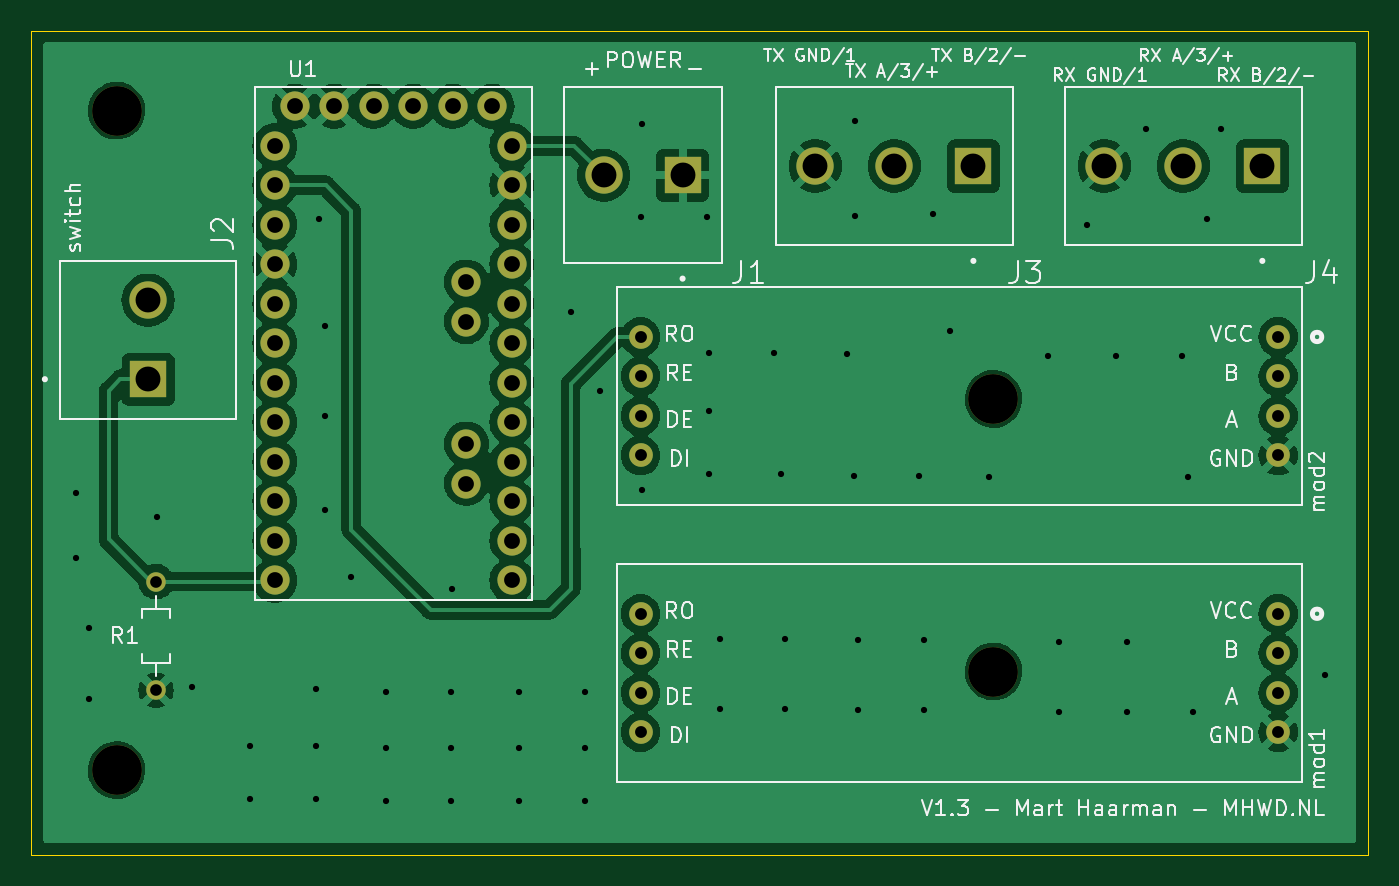
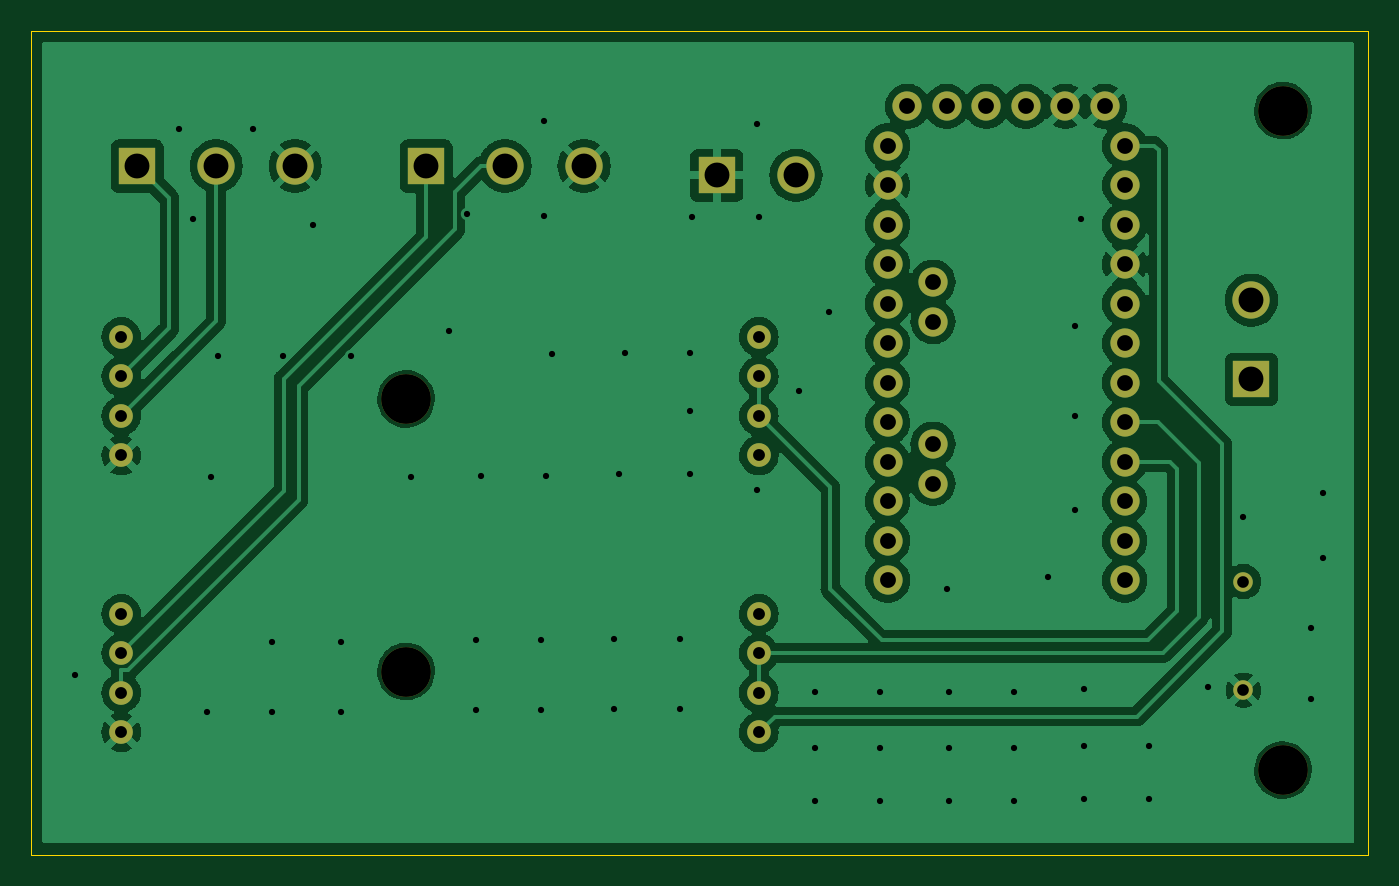
Circuit board: 11 layer files. Board 86.0 x 53.0 mm.
- bottom_mask: dmx_interceptor-B_Mask.gbs (2359 bytes)
- paste: dmx_interceptor-B_Paste.gbp (552 bytes)
- bottom_silk: dmx_interceptor-B_Silkscreen.gbo (2369 bytes)
- bottom_copper: dmx_interceptor-B_bottom.gbl (91689 bytes)
- outline: dmx_interceptor-Edge_Cuts.gm1 (788 bytes)
- top_mask: dmx_interceptor-F_Mask.gts (2359 bytes)
- paste: dmx_interceptor-F_Paste.gtp (552 bytes)
- top_silk: dmx_interceptor-F_Silkscreen.gto (53709 bytes)
- top_copper: dmx_interceptor-F_top.gtl (92919 bytes)
- drill: dmx_interceptor-NPTH.drl (462 bytes)
- drill: dmx_interceptor-PTH.drl (2428 bytes)

=== bottom_mask: dmx_interceptor-B_Mask.gbs ===
G04 #@! TF.GenerationSoftware,KiCad,Pcbnew,7.0.2-6a45011f42~172~ubuntu22.04.1*
G04 #@! TF.CreationDate,2023-05-24T14:11:10+02:00*
G04 #@! TF.ProjectId,dmx_interceptor,646d785f-696e-4746-9572-636570746f72,rev?*
G04 #@! TF.SameCoordinates,Original*
G04 #@! TF.FileFunction,Soldermask,Bot*
G04 #@! TF.FilePolarity,Negative*
%FSLAX46Y46*%
G04 Gerber Fmt 4.6, Leading zero omitted, Abs format (unit mm)*
G04 Created by KiCad (PCBNEW 7.0.2-6a45011f42~172~ubuntu22.04.1) date 2023-05-24 14:11:10*
%MOMM*%
%LPD*%
G01*
G04 APERTURE LIST*
%ADD10C,3.200000*%
%ADD11R,2.400000X2.400000*%
%ADD12C,2.400000*%
%ADD13C,1.524000*%
%ADD14C,1.258000*%
%ADD15C,1.879600*%
G04 APERTURE END LIST*
D10*
X119888000Y-90678000D03*
X119888000Y-108204000D03*
X63500000Y-72136000D03*
X63500000Y-114554000D03*
D11*
X65532000Y-89408000D03*
D12*
X65532000Y-84328000D03*
D11*
X99900000Y-76300000D03*
D12*
X94820000Y-76300000D03*
D11*
X118600000Y-75700000D03*
D12*
X113520000Y-75700000D03*
X108440000Y-75700000D03*
D13*
X138200000Y-86690000D03*
X138200000Y-89230000D03*
X138200000Y-91770000D03*
X138200000Y-94310000D03*
X97200000Y-86690000D03*
X97200000Y-89230000D03*
X97200000Y-91770000D03*
X97200000Y-94310000D03*
D11*
X137180000Y-75700000D03*
D12*
X132100000Y-75700000D03*
X127020000Y-75700000D03*
D14*
X66040000Y-109418000D03*
X66040000Y-102418000D03*
D13*
X138200000Y-104490000D03*
X138200000Y-107030000D03*
X138200000Y-109570000D03*
X138200000Y-112110000D03*
X97200000Y-104490000D03*
X97200000Y-107030000D03*
X97200000Y-109570000D03*
X97200000Y-112110000D03*
D15*
X87650000Y-71860000D03*
X85110000Y-71860000D03*
X82570000Y-71860000D03*
X80030000Y-71860000D03*
X77490000Y-71860000D03*
X74950000Y-71860000D03*
X85999000Y-85703000D03*
X85999000Y-83163000D03*
X85999000Y-96117000D03*
X85999000Y-93577000D03*
X88920000Y-74400000D03*
X88920000Y-76940000D03*
X88920000Y-79480000D03*
X88920000Y-82020000D03*
X88920000Y-84560000D03*
X88920000Y-87100000D03*
X88920000Y-89640000D03*
X88920000Y-92180000D03*
X88920000Y-94720000D03*
X88920000Y-97260000D03*
X88920000Y-99800000D03*
X88920000Y-102340000D03*
X73680000Y-102340000D03*
X73680000Y-99800000D03*
X73680000Y-97260000D03*
X73680000Y-94720000D03*
X73680000Y-92180000D03*
X73680000Y-89640000D03*
X73680000Y-87100000D03*
X73680000Y-84560000D03*
X73680000Y-82020000D03*
X73680000Y-79480000D03*
X73680000Y-76940000D03*
X73680000Y-74400000D03*
M02*

=== paste: dmx_interceptor-B_Paste.gbp ===
G04 #@! TF.GenerationSoftware,KiCad,Pcbnew,7.0.2-6a45011f42~172~ubuntu22.04.1*
G04 #@! TF.CreationDate,2023-05-24T14:11:10+02:00*
G04 #@! TF.ProjectId,dmx_interceptor,646d785f-696e-4746-9572-636570746f72,rev?*
G04 #@! TF.SameCoordinates,Original*
G04 #@! TF.FileFunction,Paste,Bot*
G04 #@! TF.FilePolarity,Positive*
%FSLAX46Y46*%
G04 Gerber Fmt 4.6, Leading zero omitted, Abs format (unit mm)*
G04 Created by KiCad (PCBNEW 7.0.2-6a45011f42~172~ubuntu22.04.1) date 2023-05-24 14:11:10*
%MOMM*%
%LPD*%
G01*
G04 APERTURE LIST*
G04 APERTURE END LIST*
M02*

=== bottom_silk: dmx_interceptor-B_Silkscreen.gbo ===
G04 #@! TF.GenerationSoftware,KiCad,Pcbnew,7.0.2-6a45011f42~172~ubuntu22.04.1*
G04 #@! TF.CreationDate,2023-05-24T14:11:10+02:00*
G04 #@! TF.ProjectId,dmx_interceptor,646d785f-696e-4746-9572-636570746f72,rev?*
G04 #@! TF.SameCoordinates,Original*
G04 #@! TF.FileFunction,Legend,Bot*
G04 #@! TF.FilePolarity,Positive*
%FSLAX46Y46*%
G04 Gerber Fmt 4.6, Leading zero omitted, Abs format (unit mm)*
G04 Created by KiCad (PCBNEW 7.0.2-6a45011f42~172~ubuntu22.04.1) date 2023-05-24 14:11:10*
%MOMM*%
%LPD*%
G01*
G04 APERTURE LIST*
%ADD10C,3.200000*%
%ADD11R,2.400000X2.400000*%
%ADD12C,2.400000*%
%ADD13C,1.524000*%
%ADD14C,1.258000*%
%ADD15C,1.879600*%
G04 APERTURE END LIST*
%LPC*%
D10*
X119888000Y-90678000D03*
X119888000Y-108204000D03*
X63500000Y-72136000D03*
X63500000Y-114554000D03*
D11*
X65532000Y-89408000D03*
D12*
X65532000Y-84328000D03*
D11*
X99900000Y-76300000D03*
D12*
X94820000Y-76300000D03*
D11*
X118600000Y-75700000D03*
D12*
X113520000Y-75700000D03*
X108440000Y-75700000D03*
D13*
X138200000Y-86690000D03*
X138200000Y-89230000D03*
X138200000Y-91770000D03*
X138200000Y-94310000D03*
X97200000Y-86690000D03*
X97200000Y-89230000D03*
X97200000Y-91770000D03*
X97200000Y-94310000D03*
D11*
X137180000Y-75700000D03*
D12*
X132100000Y-75700000D03*
X127020000Y-75700000D03*
D14*
X66040000Y-109418000D03*
X66040000Y-102418000D03*
D13*
X138200000Y-104490000D03*
X138200000Y-107030000D03*
X138200000Y-109570000D03*
X138200000Y-112110000D03*
X97200000Y-104490000D03*
X97200000Y-107030000D03*
X97200000Y-109570000D03*
X97200000Y-112110000D03*
D15*
X87650000Y-71860000D03*
X85110000Y-71860000D03*
X82570000Y-71860000D03*
X80030000Y-71860000D03*
X77490000Y-71860000D03*
X74950000Y-71860000D03*
X85999000Y-85703000D03*
X85999000Y-83163000D03*
X85999000Y-96117000D03*
X85999000Y-93577000D03*
X88920000Y-74400000D03*
X88920000Y-76940000D03*
X88920000Y-79480000D03*
X88920000Y-82020000D03*
X88920000Y-84560000D03*
X88920000Y-87100000D03*
X88920000Y-89640000D03*
X88920000Y-92180000D03*
X88920000Y-94720000D03*
X88920000Y-97260000D03*
X88920000Y-99800000D03*
X88920000Y-102340000D03*
X73680000Y-102340000D03*
X73680000Y-99800000D03*
X73680000Y-97260000D03*
X73680000Y-94720000D03*
X73680000Y-92180000D03*
X73680000Y-89640000D03*
X73680000Y-87100000D03*
X73680000Y-84560000D03*
X73680000Y-82020000D03*
X73680000Y-79480000D03*
X73680000Y-76940000D03*
X73680000Y-74400000D03*
%LPD*%
M02*

=== bottom_copper: dmx_interceptor-B_bottom.gbl (91689 bytes, source omitted) ===
=== outline: dmx_interceptor-Edge_Cuts.gm1 ===
G04 #@! TF.GenerationSoftware,KiCad,Pcbnew,7.0.2-6a45011f42~172~ubuntu22.04.1*
G04 #@! TF.CreationDate,2023-05-24T14:11:10+02:00*
G04 #@! TF.ProjectId,dmx_interceptor,646d785f-696e-4746-9572-636570746f72,rev?*
G04 #@! TF.SameCoordinates,Original*
G04 #@! TF.FileFunction,Profile,NP*
%FSLAX46Y46*%
G04 Gerber Fmt 4.6, Leading zero omitted, Abs format (unit mm)*
G04 Created by KiCad (PCBNEW 7.0.2-6a45011f42~172~ubuntu22.04.1) date 2023-05-24 14:11:10*
%MOMM*%
%LPD*%
G01*
G04 APERTURE LIST*
G04 #@! TA.AperFunction,Profile*
%ADD10C,0.050000*%
G04 #@! TD*
G04 APERTURE END LIST*
D10*
X58000000Y-67000000D02*
X144000000Y-67000000D01*
X144000000Y-67000000D02*
X144000000Y-120000000D01*
X144000000Y-120000000D02*
X58000000Y-120000000D01*
X58000000Y-120000000D02*
X58000000Y-67000000D01*
M02*

=== top_mask: dmx_interceptor-F_Mask.gts ===
G04 #@! TF.GenerationSoftware,KiCad,Pcbnew,7.0.2-6a45011f42~172~ubuntu22.04.1*
G04 #@! TF.CreationDate,2023-05-24T14:11:10+02:00*
G04 #@! TF.ProjectId,dmx_interceptor,646d785f-696e-4746-9572-636570746f72,rev?*
G04 #@! TF.SameCoordinates,Original*
G04 #@! TF.FileFunction,Soldermask,Top*
G04 #@! TF.FilePolarity,Negative*
%FSLAX46Y46*%
G04 Gerber Fmt 4.6, Leading zero omitted, Abs format (unit mm)*
G04 Created by KiCad (PCBNEW 7.0.2-6a45011f42~172~ubuntu22.04.1) date 2023-05-24 14:11:10*
%MOMM*%
%LPD*%
G01*
G04 APERTURE LIST*
%ADD10C,3.200000*%
%ADD11R,2.400000X2.400000*%
%ADD12C,2.400000*%
%ADD13C,1.524000*%
%ADD14C,1.258000*%
%ADD15C,1.879600*%
G04 APERTURE END LIST*
D10*
X119888000Y-90678000D03*
X119888000Y-108204000D03*
X63500000Y-72136000D03*
X63500000Y-114554000D03*
D11*
X65532000Y-89408000D03*
D12*
X65532000Y-84328000D03*
D11*
X99900000Y-76300000D03*
D12*
X94820000Y-76300000D03*
D11*
X118600000Y-75700000D03*
D12*
X113520000Y-75700000D03*
X108440000Y-75700000D03*
D13*
X138200000Y-86690000D03*
X138200000Y-89230000D03*
X138200000Y-91770000D03*
X138200000Y-94310000D03*
X97200000Y-86690000D03*
X97200000Y-89230000D03*
X97200000Y-91770000D03*
X97200000Y-94310000D03*
D11*
X137180000Y-75700000D03*
D12*
X132100000Y-75700000D03*
X127020000Y-75700000D03*
D14*
X66040000Y-109418000D03*
X66040000Y-102418000D03*
D13*
X138200000Y-104490000D03*
X138200000Y-107030000D03*
X138200000Y-109570000D03*
X138200000Y-112110000D03*
X97200000Y-104490000D03*
X97200000Y-107030000D03*
X97200000Y-109570000D03*
X97200000Y-112110000D03*
D15*
X87650000Y-71860000D03*
X85110000Y-71860000D03*
X82570000Y-71860000D03*
X80030000Y-71860000D03*
X77490000Y-71860000D03*
X74950000Y-71860000D03*
X85999000Y-85703000D03*
X85999000Y-83163000D03*
X85999000Y-96117000D03*
X85999000Y-93577000D03*
X88920000Y-74400000D03*
X88920000Y-76940000D03*
X88920000Y-79480000D03*
X88920000Y-82020000D03*
X88920000Y-84560000D03*
X88920000Y-87100000D03*
X88920000Y-89640000D03*
X88920000Y-92180000D03*
X88920000Y-94720000D03*
X88920000Y-97260000D03*
X88920000Y-99800000D03*
X88920000Y-102340000D03*
X73680000Y-102340000D03*
X73680000Y-99800000D03*
X73680000Y-97260000D03*
X73680000Y-94720000D03*
X73680000Y-92180000D03*
X73680000Y-89640000D03*
X73680000Y-87100000D03*
X73680000Y-84560000D03*
X73680000Y-82020000D03*
X73680000Y-79480000D03*
X73680000Y-76940000D03*
X73680000Y-74400000D03*
M02*

=== paste: dmx_interceptor-F_Paste.gtp ===
G04 #@! TF.GenerationSoftware,KiCad,Pcbnew,7.0.2-6a45011f42~172~ubuntu22.04.1*
G04 #@! TF.CreationDate,2023-05-24T14:11:10+02:00*
G04 #@! TF.ProjectId,dmx_interceptor,646d785f-696e-4746-9572-636570746f72,rev?*
G04 #@! TF.SameCoordinates,Original*
G04 #@! TF.FileFunction,Paste,Top*
G04 #@! TF.FilePolarity,Positive*
%FSLAX46Y46*%
G04 Gerber Fmt 4.6, Leading zero omitted, Abs format (unit mm)*
G04 Created by KiCad (PCBNEW 7.0.2-6a45011f42~172~ubuntu22.04.1) date 2023-05-24 14:11:10*
%MOMM*%
%LPD*%
G01*
G04 APERTURE LIST*
G04 APERTURE END LIST*
M02*

=== top_silk: dmx_interceptor-F_Silkscreen.gto (53709 bytes, source omitted) ===
=== top_copper: dmx_interceptor-F_top.gtl (92919 bytes, source omitted) ===
=== drill: dmx_interceptor-NPTH.drl ===
M48
; DRILL file {KiCad 7.0.2-6a45011f42~172~ubuntu22.04.1} date wo 24 mei 2023 14:11:38 CEST
; FORMAT={-:-/ absolute / metric / decimal}
; #@! TF.CreationDate,2023-05-24T14:11:38+02:00
; #@! TF.GenerationSoftware,Kicad,Pcbnew,7.0.2-6a45011f42~172~ubuntu22.04.1
; #@! TF.FileFunction,NonPlated,1,4,NPTH
FMAT,2
METRIC
; #@! TA.AperFunction,NonPlated,NPTH,ComponentDrill
T1C3.200
%
G90
G05
T1
X63.5Y-72.136
X63.5Y-114.554
X119.888Y-90.678
X119.888Y-108.204
T0
M30

=== drill: dmx_interceptor-PTH.drl ===
M48
; DRILL file {KiCad 7.0.2-6a45011f42~172~ubuntu22.04.1} date wo 24 mei 2023 14:11:38 CEST
; FORMAT={-:-/ absolute / metric / decimal}
; #@! TF.CreationDate,2023-05-24T14:11:38+02:00
; #@! TF.GenerationSoftware,Kicad,Pcbnew,7.0.2-6a45011f42~172~ubuntu22.04.1
; #@! TF.FileFunction,Plated,1,4,PTH
FMAT,2
METRIC
; #@! TA.AperFunction,Plated,PTH,ViaDrill
T1C0.400
; #@! TA.AperFunction,Plated,PTH,ComponentDrill
T2C0.750
; #@! TA.AperFunction,Plated,PTH,ComponentDrill
T3C0.762
; #@! TA.AperFunction,Plated,PTH,ComponentDrill
T4C1.016
; #@! TA.AperFunction,Plated,PTH,ComponentDrill
T5C1.600
%
G90
G05
T1
X60.9Y-96.7
X60.9Y-100.9
X61.722Y-105.41
X61.722Y-109.982
X66.1Y-98.3
X68.326Y-109.22
X72.1Y-113.0
X72.1Y-116.4
X76.3Y-109.3
X76.3Y-113.0
X76.3Y-116.4
X76.5Y-79.1
X76.9Y-86.0
X76.9Y-91.8
X76.9Y-97.8
X78.6Y-102.1
X80.8Y-109.5
X80.8Y-113.1
X80.8Y-116.5
X85.0Y-109.5
X85.0Y-113.1
X85.0Y-116.5
X85.09Y-102.87
X89.4Y-109.5
X89.4Y-113.1
X89.4Y-116.5
X92.71Y-85.09
X93.6Y-109.5
X93.6Y-113.1
X93.6Y-116.5
X94.6Y-90.17
X97.2Y-79.0
X97.3Y-73.0
X97.3Y-96.5
X101.5Y-79.0
X101.6Y-87.7
X101.6Y-91.44
X101.6Y-95.5
X102.3Y-106.1
X102.3Y-110.6
X105.8Y-87.7
X106.2Y-95.5
X106.5Y-106.1
X106.5Y-110.6
X110.5Y-87.8
X110.9Y-95.6
X111.0Y-72.8
X111.0Y-78.9
X111.2Y-106.2
X111.2Y-110.7
X115.1Y-95.6
X115.4Y-106.2
X115.4Y-110.7
X116.0Y-78.8
X117.1Y-86.3
X119.6Y-95.7
X123.4Y-87.9
X124.1Y-106.3
X124.1Y-110.8
X125.9Y-79.5
X127.8Y-87.9
X128.5Y-106.3
X128.5Y-110.8
X129.7Y-73.3
X132.0Y-87.9
X132.4Y-95.7
X132.7Y-110.8
X133.6Y-79.1
X134.5Y-73.3
X141.2Y-108.4
T2
X66.04Y-102.418
X66.04Y-109.418
T3
X97.2Y-86.69
X97.2Y-89.23
X97.2Y-91.77
X97.2Y-94.31
X97.2Y-104.49
X97.2Y-107.03
X97.2Y-109.57
X97.2Y-112.11
X138.2Y-86.69
X138.2Y-89.23
X138.2Y-91.77
X138.2Y-94.31
X138.2Y-104.49
X138.2Y-107.03
X138.2Y-109.57
X138.2Y-112.11
T4
X73.68Y-74.4
X73.68Y-76.94
X73.68Y-79.48
X73.68Y-82.02
X73.68Y-84.56
X73.68Y-87.1
X73.68Y-89.64
X73.68Y-92.18
X73.68Y-94.72
X73.68Y-97.26
X73.68Y-99.8
X73.68Y-102.34
X74.95Y-71.86
X77.49Y-71.86
X80.03Y-71.86
X82.57Y-71.86
X85.11Y-71.86
X85.999Y-83.163
X85.999Y-85.703
X85.999Y-93.577
X85.999Y-96.117
X87.65Y-71.86
X88.92Y-74.4
X88.92Y-76.94
X88.92Y-79.48
X88.92Y-82.02
X88.92Y-84.56
X88.92Y-87.1
X88.92Y-89.64
X88.92Y-92.18
X88.92Y-94.72
X88.92Y-97.26
X88.92Y-99.8
X88.92Y-102.34
T5
X65.532Y-84.328
X65.532Y-89.408
X94.82Y-76.3
X99.9Y-76.3
X108.44Y-75.7
X113.52Y-75.7
X118.6Y-75.7
X127.02Y-75.7
X132.1Y-75.7
X137.18Y-75.7
T0
M30
